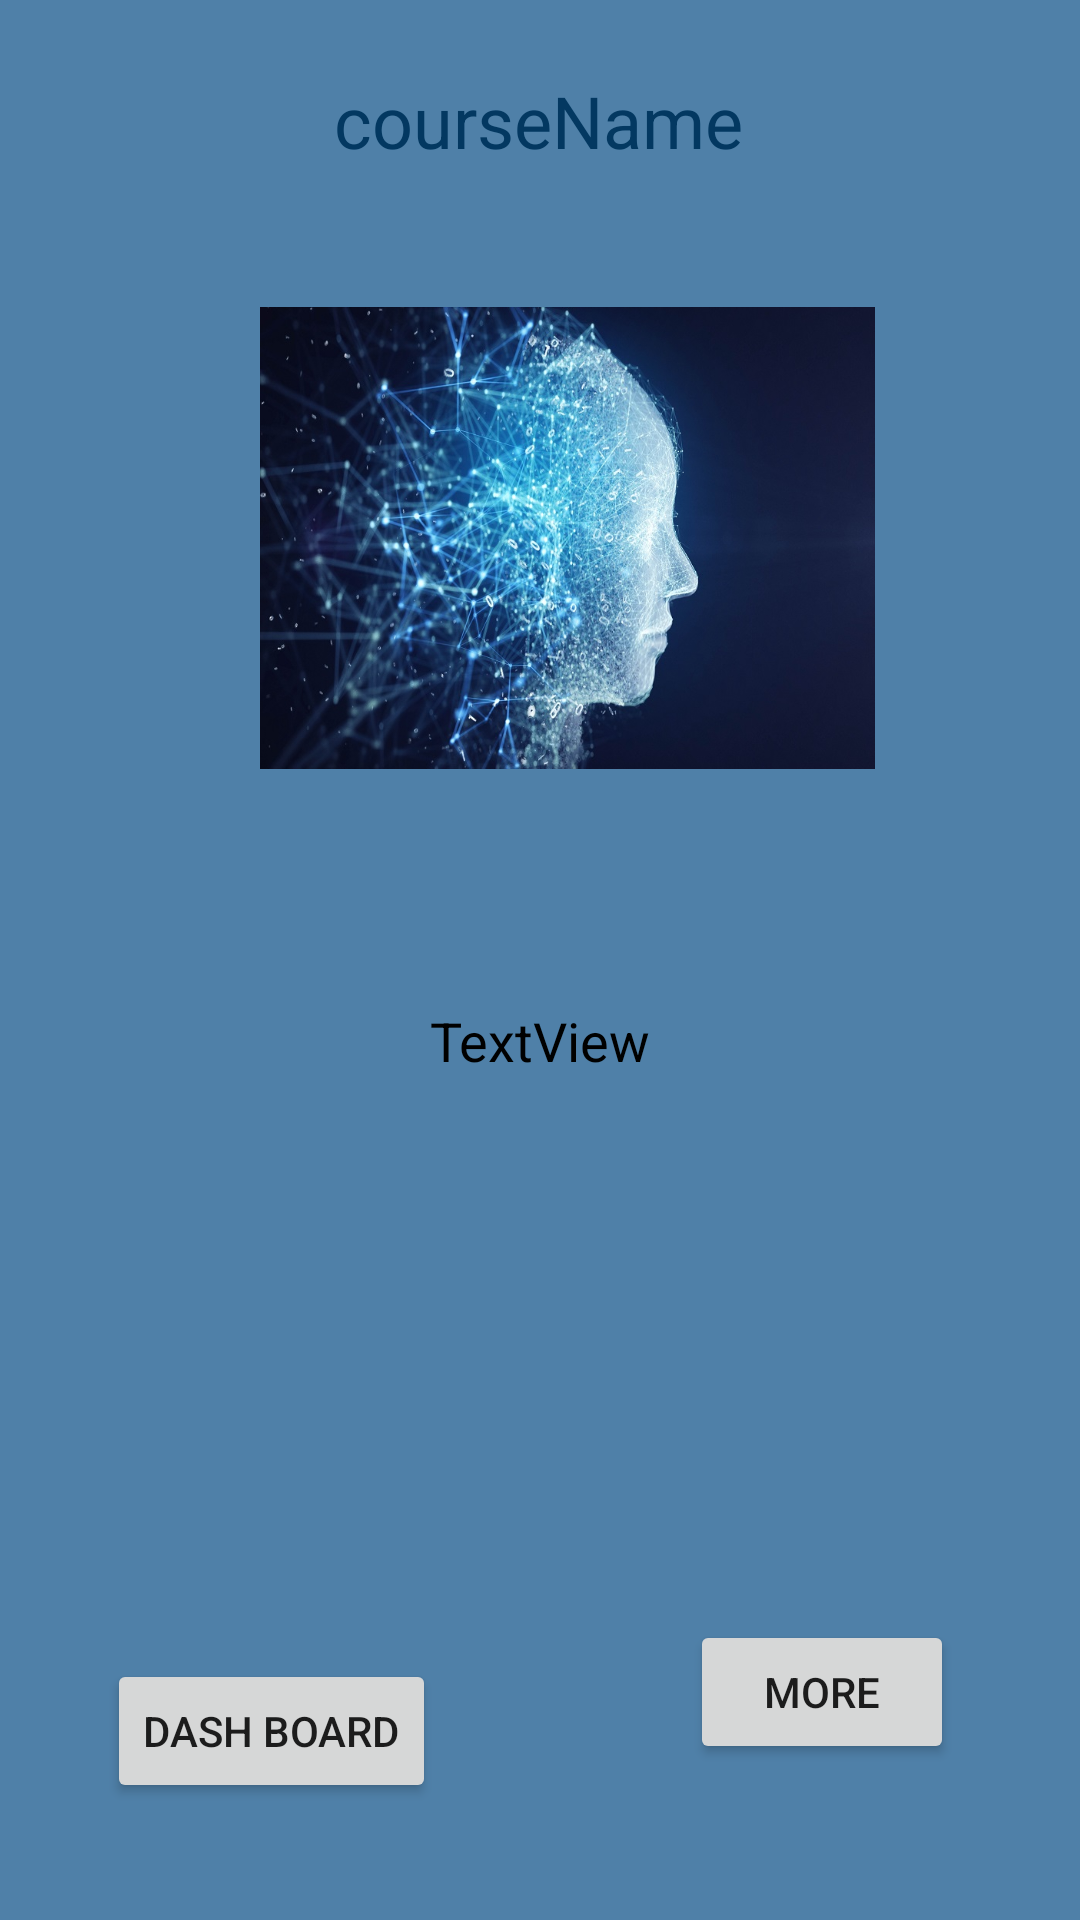

Here is an Android app screen rendered from its layout file. Give the layout XML and the strings, colors and styles it references.
<!-- AndroidManifest.xml: application theme Theme.InformationSystem -->
<!-- res/layout/activity_course_details.xml -->
<?xml version="1.0" encoding="utf-8"?>
<androidx.constraintlayout.widget.ConstraintLayout xmlns:android="http://schemas.android.com/apk/res/android"
    xmlns:app="http://schemas.android.com/apk/res-auto"
    xmlns:tools="http://schemas.android.com/tools"
    android:layout_width="match_parent"
    android:layout_height="match_parent"
    android:background="#4F80A8"
    tools:context=".courseDetailsActivity">

    <TextView
        android:id="@+id/course_name"
        android:layout_width="wrap_content"
        android:layout_height="wrap_content"
        android:layout_marginTop="24dp"
        android:text="courseName"
        android:textColor="#033861"
        android:textSize="24sp"
        app:layout_constraintEnd_toEndOf="parent"
        app:layout_constraintHorizontal_bias="0.498"
        app:layout_constraintStart_toStartOf="parent"
        app:layout_constraintTop_toTopOf="parent" />

    <ImageView
        android:id="@+id/course_img"
        android:layout_width="205dp"
        android:layout_height="206dp"
        android:layout_marginTop="20dp"
        app:layout_constraintBottom_toBottomOf="parent"
        app:layout_constraintEnd_toEndOf="parent"
        app:layout_constraintHorizontal_bias="0.559"
        app:layout_constraintStart_toStartOf="parent"
        app:layout_constraintTop_toBottomOf="@+id/course_name"
        app:layout_constraintVertical_bias="0.0"
        app:srcCompat="@drawable/ai" />

    <TextView
        android:id="@+id/course_details"
        android:layout_width="wrap_content"
        android:layout_height="wrap_content"
        android:text="TextView"
        android:textColor="#000000"
        android:textSize="18sp"
        app:layout_constraintBottom_toBottomOf="parent"
        app:layout_constraintEnd_toEndOf="parent"
        app:layout_constraintStart_toStartOf="parent"
        app:layout_constraintTop_toBottomOf="@+id/course_img"
        app:layout_constraintVertical_bias="0.157" />

    <Button
        android:id="@+id/dashBtn"
        android:layout_width="wrap_content"
        android:layout_height="wrap_content"
        android:onClick="clickDash"
        android:text="Dash Board"
        app:layout_constraintBottom_toBottomOf="parent"
        app:layout_constraintEnd_toEndOf="parent"
        app:layout_constraintHorizontal_bias="0.142"
        app:layout_constraintStart_toStartOf="parent"
        app:layout_constraintTop_toBottomOf="@+id/course_details"
        app:layout_constraintVertical_bias="0.832"
        app:rippleColor="#FFFFFF" />

    <Button
        android:id="@+id/moreBtn"
        android:layout_width="wrap_content"
        android:layout_height="wrap_content"
        android:layout_marginBottom="52dp"
        android:onClick="clickMore"
        android:text="More"
        app:layout_constraintBottom_toBottomOf="parent"
        app:layout_constraintEnd_toEndOf="parent"
        app:layout_constraintHorizontal_bias="0.845"
        app:layout_constraintStart_toStartOf="parent"
        app:layout_constraintTop_toBottomOf="@+id/course_details"
        app:layout_constraintVertical_bias="1.0" />
</androidx.constraintlayout.widget.ConstraintLayout>
<!-- resources referenced by this layout -->
<resources>
  <!-- drawable ai: jpg bitmap (drawable, 150432 bytes) -->
  <style name="Theme.InformationSystem" parent="Theme.MaterialComponents.DayNight.DarkActionBar">
          
          <item name="colorPrimary">@color/purple_500</item>
          <item name="colorPrimaryVariant">@color/purple_700</item>
          <item name="colorOnPrimary">@color/white</item>
          
          <item name="colorSecondary">@color/teal_200</item>
          <item name="colorSecondaryVariant">@color/teal_700</item>
          <item name="colorOnSecondary">@color/black</item>
          
          <item name="android:statusBarColor" tools:targetApi="l">?attr/colorPrimaryVariant</item>
          
      </style>
  <!-- not gathered from this repository: default colours our renderer supplied (Android Studio template values) -->
  <color name="purple_500">#FF6200EE</color>
  <color name="purple_700">#FF3700B3</color>
  <color name="teal_200">#FF03DAC5</color>
  <color name="teal_700">#FF018786</color>
  <color name="black">#FF000000</color>
  <color name="white">#FFFFFFFF</color>
</resources>
